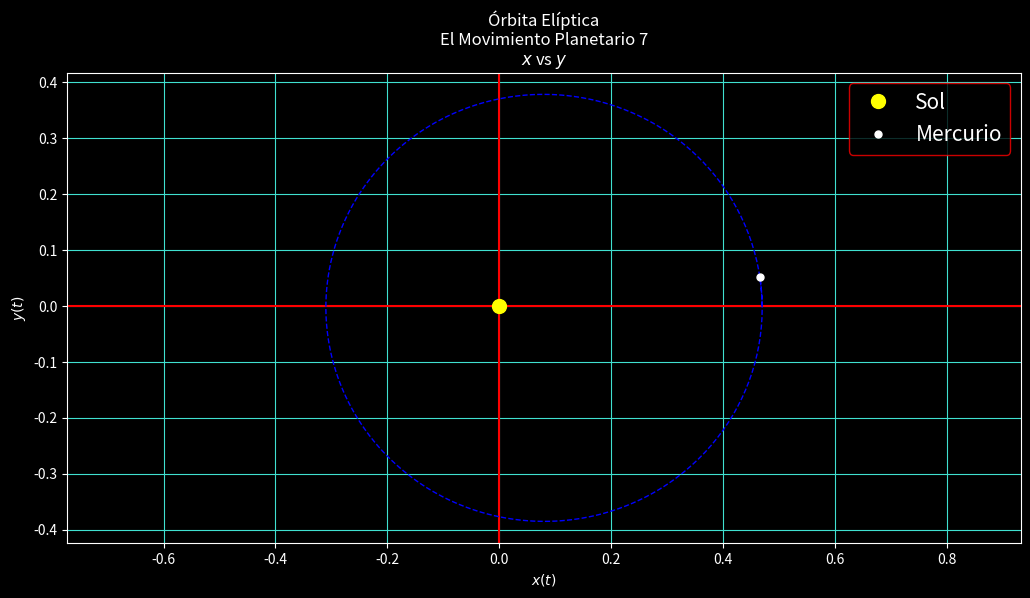

Reproduce this figure in Python.
"""
Nombre: P21-OscarCastro El Movimiento Planetario 7
Fecha Inicio:
Fecha Final:
Autor: Oscar Joel Castro Contreras
Descripcion:

-------------Metodo de Euler----------------

"""

import numpy as np
import matplotlib.pyplot as plt

# Funciones------------------------------

def Grados_A_Radianes(A0):
     return (A0*np.pi)/180

def Metodo_De_Euler(x0,y0,vx0,vy0,t0,tf,h,N):
     global i,m,xi,yi
     xi = x0
     yi = y0
     xg = [xi] # Lista para guardan las interaciones de posicion en x
     yg = [yi] # Lista para guardan las interaciones de posicion en x
     tg = [t0] # Lista para guardar las interaciones de tiempo
     r = np.sqrt(x0**2 + y0**2)
     while t0 < tf: # Metodo de Euler
          vy0 = vy0 - ((4*(np.pi**2)*yi)/(r**3))*h
          yi = yi + vy0*h
          
          vx0 = vx0 - ((4*(np.pi**2)*xi)/(r**3))*h
          xi = xi + vx0*h

          t0 += h
          r = np.sqrt(xi**2 + yi**2)
          
          xg.append(xi)
          yg.append(yi)
          tg.append(t0)

     return Grafica(xg,yg,tg,N)
     
def Grafica(xg,yg,tg,N):
          
     plt.style.use("dark_background") 
     fig, l1 = plt.subplots(dpi = 110, figsize = (12.3,6.1), facecolor = "blue")
     l1.set_title(N+"\n"+r"$x$ vs $y$", fontsize = 12)
     l1.set_xlabel(r"$x(t)$")
     l1.set_ylabel("$y(t)$")
     l1.grid(color = "turquoise")
     l1.axhline(color = "red")
     l1.axvline(color = "red")
     l1.plot(0,0,"o",color = "yellow", label = "Sol",ms = 10)
     l1.plot(xg,yg,"--", color = "blue",ms = 1,lw = 1)
     l1.plot(xi,yi,"o", color = "white", label = "Mercurio",ms = 5)
     l1.axis("equal") #Ajuatr ejes
     l1.legend(edgecolor = "red", fontsize = 15)
     plt.show()

#Variables------------------------------

a = 0.39       # Distancia del Semieje Mayor
e = 0.206      # Excentricidad
x0 = a*(1+e)
vx0 = 0
y0 = 0
vy0 = np.sqrt((4*np.pi**2)*((1-e)/(a*(1+e))))
t0 = 0                        # Tiempo inicial
tf = .25                      # Tiempo final
h = .001                      # Tamaños de paso
i = 0
m = 10

# Aplicacion del Metodo de Euler para encontrar la solucion numerica de la Ec. Dif.

Metodo_De_Euler(x0,y0,vx0,vy0,t0,tf,h,f"Órbita Elíptica\nEl Movimiento Planetario 7")